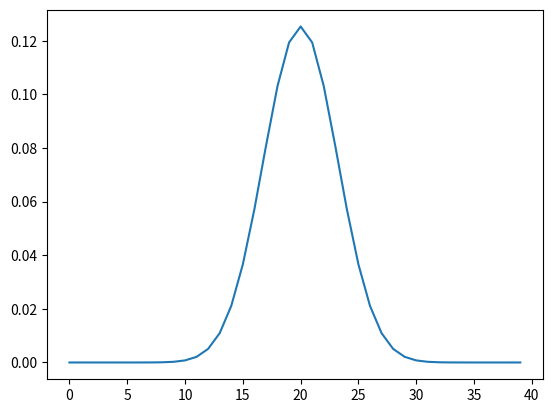

Recreate this plot in Python.
import matplotlib.pyplot as plt
import math
from math import comb #combinations: (nCk)
import numpy as np

# This code should work for creating any distributions, just change the function
print(math.factorial(5)) 
print(comb(10, 3))

#Binomial Distribution

def binomial(k, n, p):
    return comb(n, k) * (p**k) * ((1 - p)**(n-k))

distributions = []
n = 40
p = 0.5
for i in range(40):
    distributions.append(binomial(i, n, p))
    print(distributions[i])

#Root Mean Squared
disArray = np.array(distributions)
arithMean = np.mean(disArray)
rms = np.sqrt(np.mean(disArray**2))
print(arithMean)
print(rms)

plt.plot(distributions)
plt.show()

